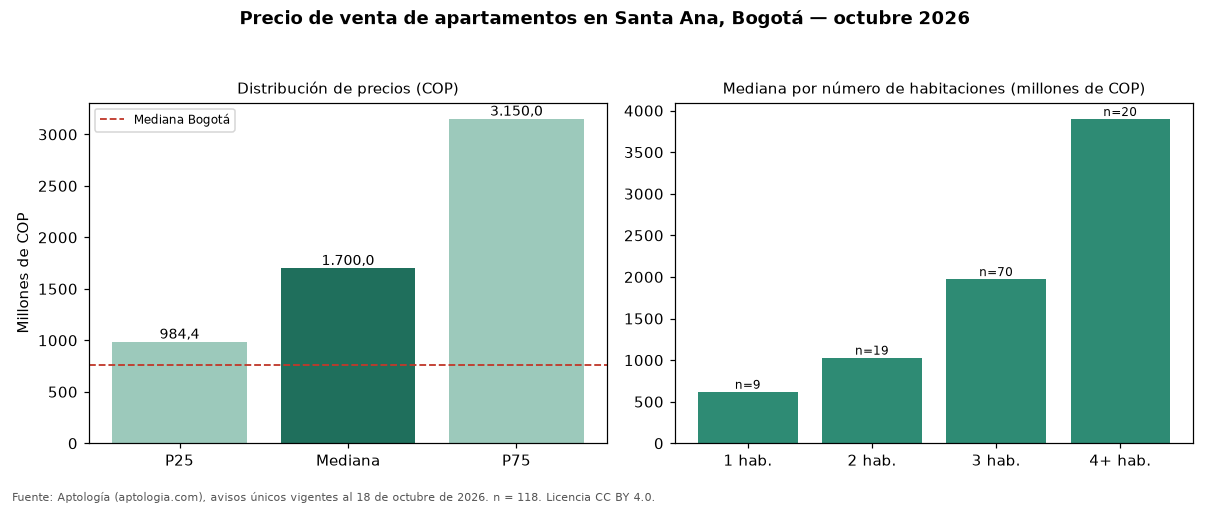

The table this chart was drawn from, first rows:
seccion, metrica, valor_cop, n
precio, p25, 984375000, 118
precio, mediana, 1700000000, 118
precio, p75, 3150000000, 118
cop_por_m2, p25, 7967206, 118
cop_por_m2, mediana, 9884796, 118
cop_por_m2, p75, 12243428, 118
area, area_mediana_m2, 182.0, 118
habitaciones, 1, 619500000, 9
habitaciones, 2, 1030000000, 19
habitaciones, 3, 1975000000, 70
habitaciones, 4+, 3900000000, 20
administracion, mediana, 1405000, 100
estrato, moda, 6, 
parqueadero, porcentaje_con_parqueadero, 100.0, 118
ciudad, mediana_ciudad, 765000000, 33308
ciudad, mediana_cop_por_m2_ciudad, 7407407, 33308
